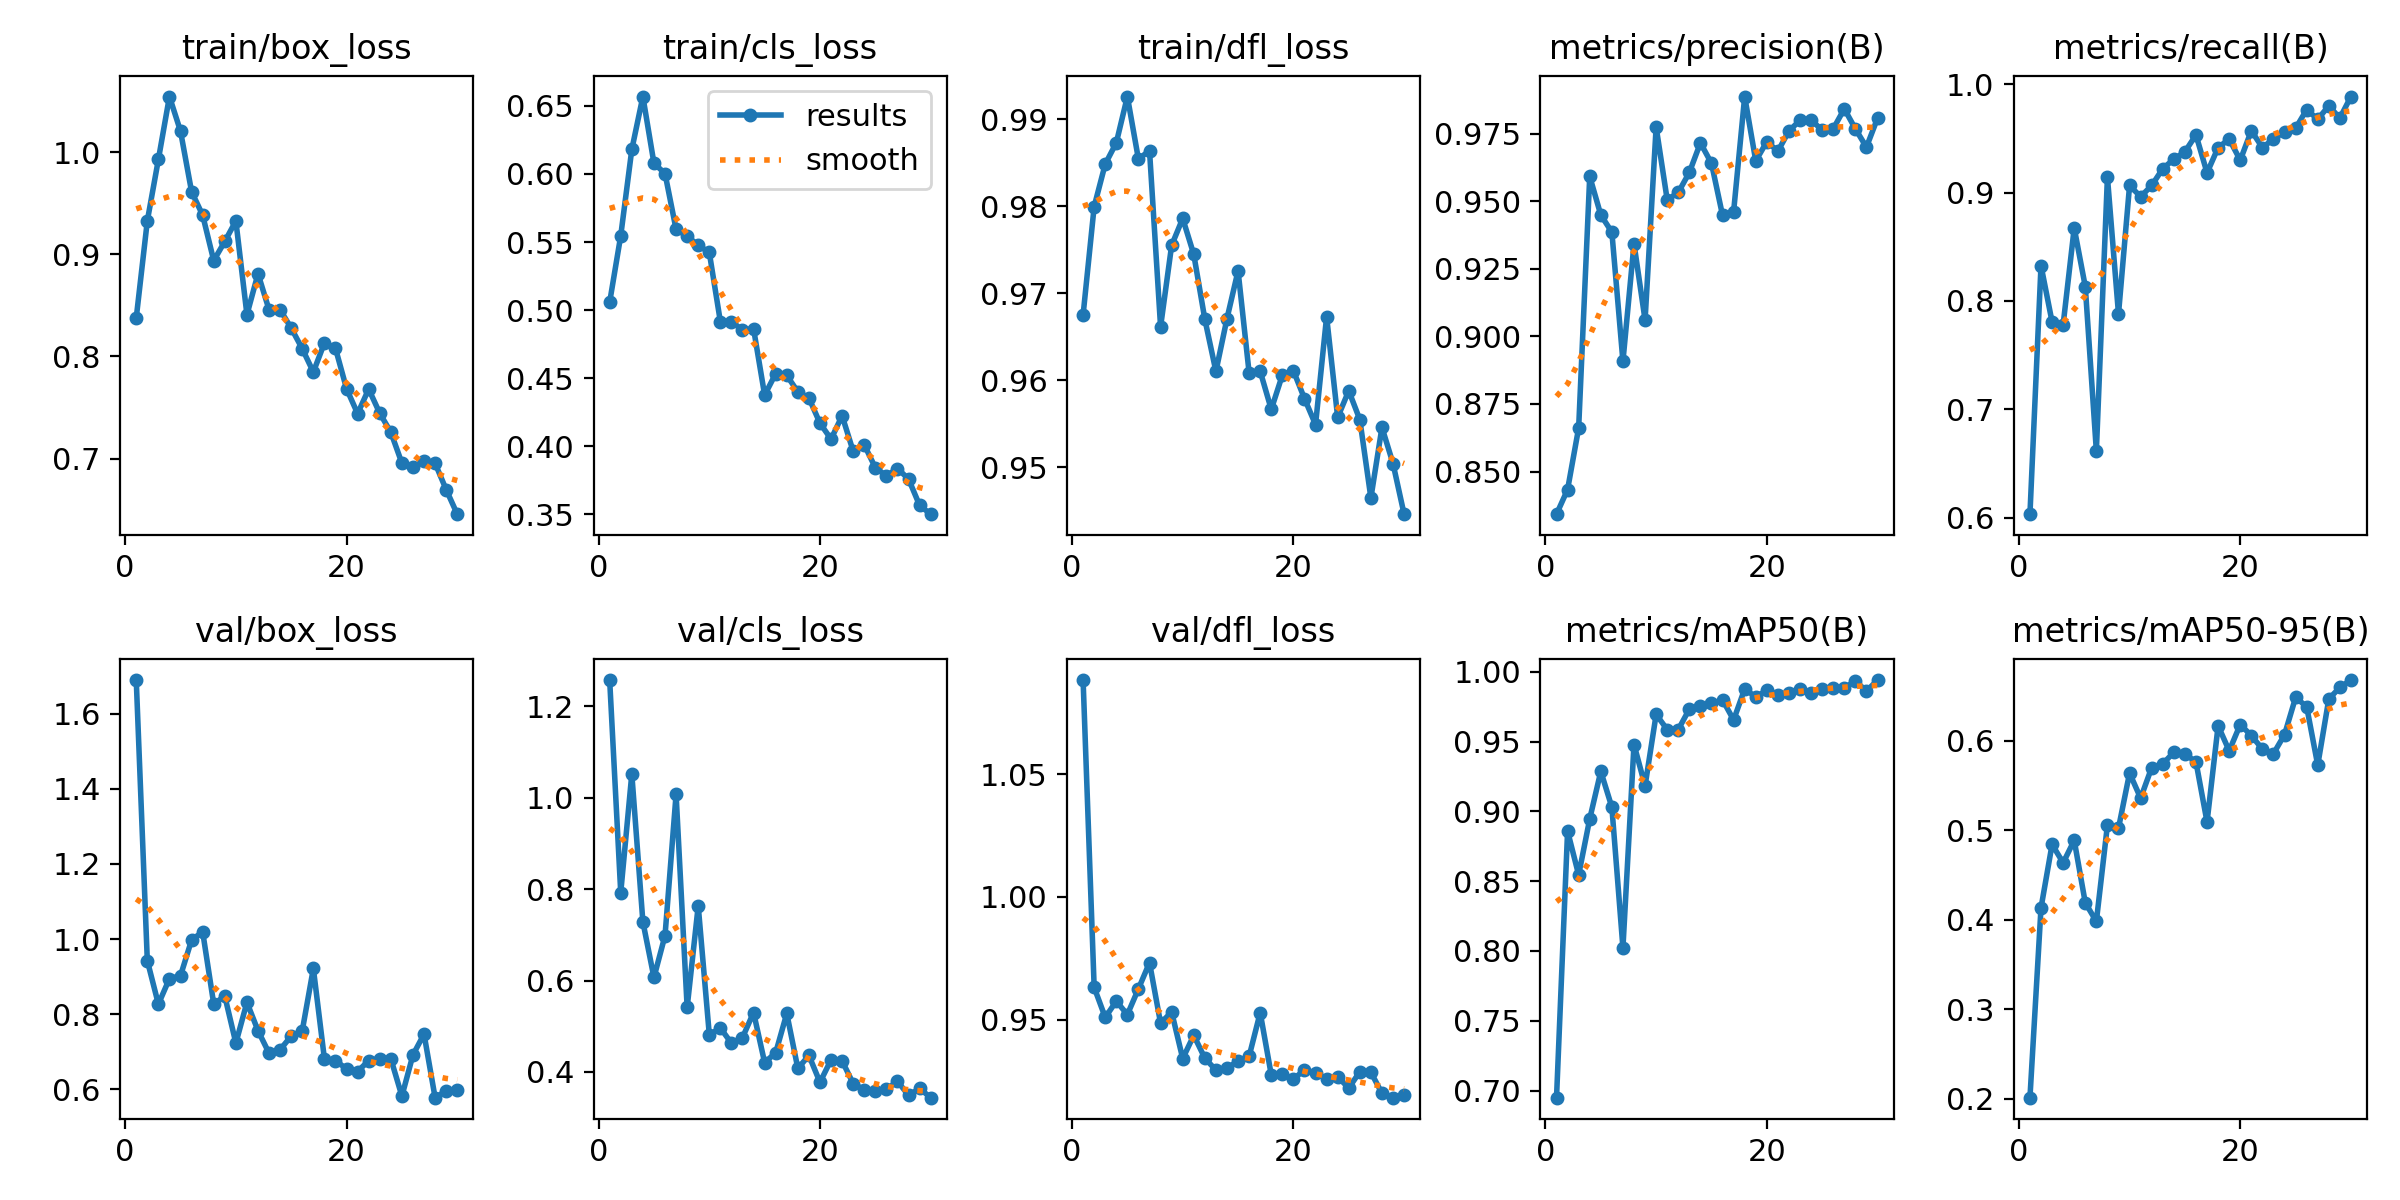

The table this chart was drawn from, first rows:
epoch, train/box_loss, train/cls_loss, train/dfl_loss, metrics/precision(B), metrics/recall(B), metrics/mAP50(B), metrics/mAP50-95(B), val/box_loss, val/cls_loss, val/dfl_loss, lr/pg0, lr/pg1, lr/pg2
1, 0.8376, 0.5058, 0.9675, 0.8342, 0.6031, 0.6949, 0.2011, 1.69, 1.257, 1.089, 0.07058, 0.002885, 0.002885
2, 0.9326, 0.5546, 0.98, 0.8433, 0.8327, 0.8859, 0.4132, 0.9424, 0.7923, 0.9631, 0.0405, 0.005625, 0.005625
3, 0.9927, 0.618, 0.9849, 0.8661, 0.7806, 0.8545, 0.4842, 0.8264, 1.052, 0.9508, 0.01022, 0.008172, 0.008172
4, 1.054, 0.6569, 0.9873, 0.9592, 0.7782, 0.8946, 0.4637, 0.8944, 0.7285, 0.9575, 0.008049, 0.008049, 0.008049
5, 1.02, 0.6079, 0.9926, 0.9449, 0.8675, 0.9286, 0.4888, 0.9023, 0.6067, 0.952, 0.007756, 0.007756, 0.007756
6, 0.9612, 0.6003, 0.9854, 0.9386, 0.8132, 0.903, 0.4189, 0.9973, 0.6982, 0.9625, 0.007462, 0.007462, 0.007462
7, 0.9382, 0.5593, 0.9864, 0.8908, 0.6615, 0.8023, 0.3981, 1.019, 1.007, 0.9732, 0.007169, 0.007169, 0.007169
8, 0.8938, 0.5544, 0.9661, 0.9343, 0.9144, 0.9479, 0.5058, 0.827, 0.5411, 0.9485, 0.006875, 0.006875, 0.006875
9, 0.9125, 0.5476, 0.9755, 0.906, 0.7879, 0.9183, 0.5024, 0.8478, 0.7633, 0.9531, 0.006582, 0.006582, 0.006582
10, 0.9326, 0.5423, 0.9786, 0.9774, 0.9066, 0.9695, 0.564, 0.7227, 0.4818, 0.9341, 0.006288, 0.006288, 0.006288
11, 0.8408, 0.4915, 0.9745, 0.9505, 0.8963, 0.9586, 0.5359, 0.8311, 0.4962, 0.9435, 0.005994, 0.005994, 0.005994
12, 0.8809, 0.4913, 0.967, 0.9532, 0.9066, 0.9586, 0.5702, 0.7558, 0.463, 0.9342, 0.005701, 0.005701, 0.005701
13, 0.8456, 0.4856, 0.961, 0.9606, 0.9222, 0.9733, 0.5742, 0.6957, 0.4752, 0.9294, 0.005407, 0.005407, 0.005407
14, 0.8456, 0.4863, 0.9671, 0.9716, 0.9309, 0.9751, 0.5873, 0.7053, 0.5301, 0.9302, 0.005114, 0.005114, 0.005114
15, 0.8277, 0.4376, 0.9726, 0.964, 0.9377, 0.9773, 0.5854, 0.7414, 0.4205, 0.9331, 0.00482, 0.00482, 0.00482
16, 0.8075, 0.4533, 0.9608, 0.9447, 0.9533, 0.9799, 0.5764, 0.7561, 0.4421, 0.935, 0.004527, 0.004527, 0.004527
17, 0.7847, 0.452, 0.961, 0.9462, 0.9183, 0.9655, 0.5092, 0.9215, 0.528, 0.9528, 0.004233, 0.004233, 0.004233
18, 0.8132, 0.4399, 0.9566, 0.9887, 0.9416, 0.9877, 0.6168, 0.6806, 0.4077, 0.9274, 0.00394, 0.00394, 0.00394
19, 0.8078, 0.4354, 0.9606, 0.9649, 0.9494, 0.982, 0.5888, 0.6761, 0.4361, 0.9279, 0.003646, 0.003646, 0.003646
20, 0.7684, 0.4169, 0.9611, 0.972, 0.93, 0.9868, 0.6182, 0.6538, 0.3775, 0.9257, 0.003353, 0.003353, 0.003353
21, 0.744, 0.4052, 0.9579, 0.9685, 0.9572, 0.9831, 0.6058, 0.6469, 0.4264, 0.9295, 0.003059, 0.003059, 0.003059
22, 0.768, 0.4223, 0.9549, 0.976, 0.9416, 0.985, 0.5908, 0.6762, 0.424, 0.9282, 0.002766, 0.002766, 0.002766
23, 0.7444, 0.3962, 0.9673, 0.9799, 0.9495, 0.9879, 0.5857, 0.6815, 0.3747, 0.9258, 0.002472, 0.002472, 0.002472
24, 0.7258, 0.401, 0.9557, 0.9801, 0.9562, 0.985, 0.6069, 0.6809, 0.361, 0.9266, 0.002178, 0.002178, 0.002178
25, 0.6956, 0.3842, 0.9588, 0.9762, 0.9594, 0.9877, 0.6485, 0.5814, 0.3577, 0.922, 0.001885, 0.001885, 0.001885
26, 0.6916, 0.3782, 0.9555, 0.9768, 0.9767, 0.9887, 0.6382, 0.6913, 0.3617, 0.9287, 0.001591, 0.001591, 0.001591
27, 0.6979, 0.3836, 0.9465, 0.9842, 0.9678, 0.9885, 0.5728, 0.7466, 0.38, 0.9285, 0.001298, 0.001298, 0.001298
28, 0.6954, 0.3759, 0.9546, 0.9767, 0.9801, 0.9935, 0.6468, 0.5772, 0.3486, 0.9199, 0.001004, 0.001004, 0.001004
29, 0.6696, 0.3565, 0.9504, 0.97, 0.9689, 0.9862, 0.6598, 0.5957, 0.364, 0.9181, 0.0007106, 0.0007106, 0.0007106
30, 0.6456, 0.35, 0.9446, 0.9807, 0.9887, 0.9941, 0.668, 0.598, 0.3438, 0.9194, 0.0004171, 0.0004171, 0.0004171
